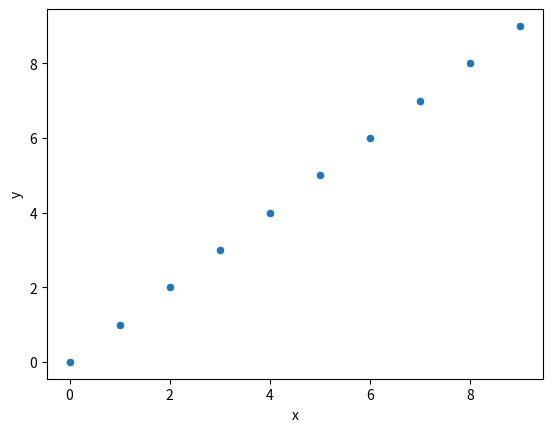

The matplotlib source for this figure:
# ///
# requires-python = ">=3.10"
# dependencies = [
#     "matplotlib",
#     "pandas",
#     "scikit-learn",
#     "numpy",
#     "seaborn",
# ]
# ///


import matplotlib.pyplot as plt
import pandas as pd
import seaborn as sns


df = pd.DataFrame({"x": range(10), "y": range(10)})

sns.scatterplot(data=df, x="x", y="y")
plt.show()
